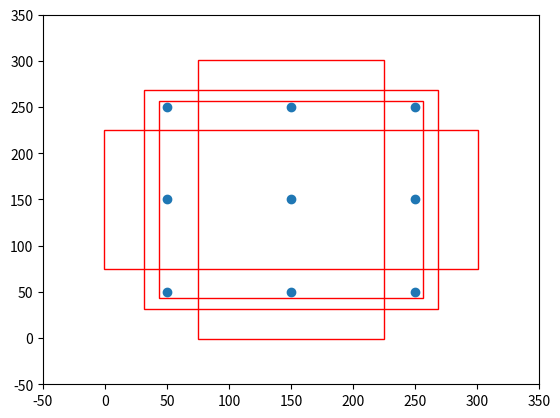

The matplotlib source for this figure:
"""
理解先验框
"""

import numpy as np


class AnchorBox():
    def __init__(self, input_shape, min_size, max_size=None, aspect_ratios=None, flip=True):
        self.input_shape = input_shape

        self.min_size = min_size
        self.max_size = max_size

        self.aspect_ratios = []
        for ar in aspect_ratios:
            self.aspect_ratios.append(ar)
            self.aspect_ratios.append(1.0 / ar)

    def call(self, layer_shape, mask=None):
        # --------------------------------- #
        #   获取输入进来的特征层的宽和高
        #   比如38x38
        # --------------------------------- #
        layer_height    = layer_shape[0]
        layer_width     = layer_shape[1]
        # --------------------------------- #
        #   获取输入进来的图片的宽和高
        #   比如300x300
        # --------------------------------- #
        img_height  = self.input_shape[0]
        img_width   = self.input_shape[1]

        box_widths  = []
        box_heights = []
        # --------------------------------- #
        #   self.aspect_ratios一般有两个值
        #   [1, 1, 2, 1/2]
        #   [1, 1, 2, 1/2, 3, 1/3]
        # --------------------------------- #
        for ar in self.aspect_ratios:
            # 首先添加一个较小的正方形
            if ar == 1 and len(box_widths) == 0:
                box_widths.append(self.min_size)
                box_heights.append(self.min_size)
            # 然后添加一个较大的正方形
            elif ar == 1 and len(box_widths) > 0:
                box_widths.append(np.sqrt(self.min_size * self.max_size))
                box_heights.append(np.sqrt(self.min_size * self.max_size))
            # 然后添加长方形
            elif ar != 1:
                box_widths.append(self.min_size * np.sqrt(ar))
                box_heights.append(self.min_size / np.sqrt(ar))

        # --------------------------------- #
        #   获得所有先验框的宽高1/2
        # --------------------------------- #
        box_widths  = 0.5 * np.array(box_widths)
        box_heights = 0.5 * np.array(box_heights)

        # --------------------------------- #
        #   每一个特征层对应的步长
        # --------------------------------- #
        step_x = img_width / layer_width
        step_y = img_height / layer_height

        # --------------------------------- #
        #   生成网格中心
        # --------------------------------- #
        linx = np.linspace(0.5 * step_x, img_width - 0.5 * step_x,
                           layer_width)
        liny = np.linspace(0.5 * step_y, img_height - 0.5 * step_y,
                           layer_height)
        centers_x, centers_y = np.meshgrid(linx, liny)
        centers_x = centers_x.reshape(-1, 1)
        centers_y = centers_y.reshape(-1, 1)

        # 每一个先验框需要两个(centers_x, centers_y)，前一个用来计算左上角，后一个计算右下角
        num_anchors_ = len(self.aspect_ratios)
        anchor_boxes = np.concatenate((centers_x, centers_y), axis=1)
        anchor_boxes = np.tile(anchor_boxes, (1, 2 * num_anchors_))
        # 获得先验框的左上角和右下角
        anchor_boxes[:, ::4]    -= box_widths
        anchor_boxes[:, 1::4]   -= box_heights
        anchor_boxes[:, 2::4]   += box_widths
        anchor_boxes[:, 3::4]   += box_heights

        # --------------------------------- #
        #   将先验框变成小数的形式
        #   归一化
        # --------------------------------- #
        anchor_boxes[:, ::2]    /= img_width
        anchor_boxes[:, 1::2]   /= img_height
        anchor_boxes = anchor_boxes.reshape(-1, 4)

        anchor_boxes = np.minimum(np.maximum(anchor_boxes, 0.0), 1.0)
        return anchor_boxes

#---------------------------------------------------#
#   用于计算共享特征层的大小
#---------------------------------------------------#
def get_vgg_output_length(height, width):
    filter_sizes    = [3, 3, 3, 3, 3, 3, 3, 3]
    padding         = [1, 1, 1, 1, 1, 1, 0, 0]
    stride          = [2, 2, 2, 2, 2, 2, 1, 1]
    feature_heights = []
    feature_widths  = []

    for i in range(len(filter_sizes)):
        height  = (height + 2*padding[i] - filter_sizes[i]) // stride[i] + 1
        width   = (width + 2*padding[i] - filter_sizes[i]) // stride[i] + 1
        feature_heights.append(height)
        feature_widths.append(width)
    return np.array(feature_heights)[-6:], np.array(feature_widths)[-6:]

def get_mobilenet_output_length(height, width):
    filter_sizes    = [3, 3, 3, 3, 3, 3, 3, 3, 3]
    padding         = [1, 1, 1, 1, 1, 1, 1, 1, 1]
    stride          = [2, 2, 2, 2, 2, 2, 2, 2, 2]
    feature_heights = []
    feature_widths  = []

    for i in range(len(filter_sizes)):
        height  = (height + 2*padding[i] - filter_sizes[i]) // stride[i] + 1
        width   = (width + 2*padding[i] - filter_sizes[i]) // stride[i] + 1
        feature_heights.append(height)
        feature_widths.append(width)
    return np.array(feature_heights)[-6:], np.array(feature_widths)[-6:]

def get_anchors(input_shape = [300,300], anchors_size = [30, 60, 111, 162, 213, 264, 315], backbone = 'vgg'):
    if backbone == 'vgg':
        feature_heights, feature_widths = get_vgg_output_length(input_shape[0], input_shape[1])
        aspect_ratios = [[1, 2], [1, 2, 3], [1, 2, 3], [1, 2, 3], [1, 2], [1, 2]]
    else:
        feature_heights, feature_widths = get_mobilenet_output_length(input_shape[0], input_shape[1])
        aspect_ratios = [[1, 2, 3], [1, 2, 3], [1, 2, 3], [1, 2, 3], [1, 2, 3], [1, 2, 3]]

    anchors = []
    for i in range(len(feature_heights)):
        anchor_boxes = AnchorBox(input_shape, anchors_size[i], max_size = anchors_size[i+1],
                    aspect_ratios = aspect_ratios[i]).call([feature_heights[i], feature_widths[i]])
        anchors.append(anchor_boxes)

    anchors = np.concatenate(anchors, axis=0)
    return anchors


if __name__ == '__main__':
    import matplotlib.pyplot as plt
    class AnchorBox_for_Vision():
        def __init__(self, input_shape, min_size, max_size=None, aspect_ratios=None, flip=True):
            # 获得输入图片的大小，300x300
            self.input_shape = input_shape

            # 先验框的短边
            self.min_size = min_size
            # 先验框的长边
            self.max_size = max_size

            # 每一个数字代表两个值, 1 获取 2 1/2
            # [1, 2] => [1, 1, 2, 1/2]
            # [1, 2, 3] => [1, 1, 2, 1/2, 3, 1/3]
            self.aspect_ratios = []
            for ar in aspect_ratios:
                self.aspect_ratios.append(ar)
                self.aspect_ratios.append(1.0 / ar)

        def call(self, layer_shape, mask=None):
            # --------------------------------- #
            #   获取输入进来的特征层的宽和高
            #   比如3x3
            # --------------------------------- #
            layer_height    = layer_shape[0]
            layer_width     = layer_shape[1]
            # --------------------------------- #
            #   获取输入进来的图片的宽和高
            #   比如300x300
            # --------------------------------- #
            img_height  = self.input_shape[0]
            img_width   = self.input_shape[1]

            box_widths  = []
            box_heights = []
            # --------------------------------- #
            #   self.aspect_ratios一般有两个值
            #   [1, 1, 2, 1/2]
            #   [1, 1, 2, 1/2, 3, 1/3]
            # --------------------------------- #
            for ar in self.aspect_ratios:
                # 首先添加一个较小的正方形,根据短边构造
                if ar == 1 and len(box_widths) == 0:
                    box_widths.append(self.min_size)
                    box_heights.append(self.min_size)
                # 然后添加一个较大的正方形,结合短边和长边
                elif ar == 1 and len(box_widths) > 0:
                    box_widths.append(np.sqrt(self.min_size * self.max_size))
                    box_heights.append(np.sqrt(self.min_size * self.max_size))
                # 然后添加长方形,短边的平方
                elif ar != 1:
                    box_widths.append(self.min_size * np.sqrt(ar))
                    box_heights.append(self.min_size / np.sqrt(ar))

            # 打印每个框的高宽
            print("box_widths:", box_widths)
            print("box_heights:", box_heights)

            # --------------------------------- #
            #   获得所有先验框的宽高1/2
            # --------------------------------- #
            box_widths  = 0.5 * np.array(box_widths)
            box_heights = 0.5 * np.array(box_heights)

            # --------------------------------- #
            #   每一个特征层对应的步长
            #   3x3的步长为100
            # --------------------------------- #
            step_x = img_width / layer_width
            step_y = img_height / layer_height

            # --------------------------------- #
            #   生成网格中心
            #   起始位置,结束位置,步长
            #   0.5是让中心在正中心,而不是左上角
            # --------------------------------- #
            linx = np.linspace(0.5 * step_x, img_width - 0.5 * step_x, layer_width)
            liny = np.linspace(0.5 * step_y, img_height - 0.5 * step_y, layer_height)
            # 构建网格
            centers_x, centers_y = np.meshgrid(linx, liny)
            centers_x = centers_x.reshape(-1, 1)
            centers_y = centers_y.reshape(-1, 1)

            if layer_height == 3:
                fig = plt.figure()
                ax = fig.add_subplot(111)
                plt.ylim(-50,350)
                plt.xlim(-50,350)
                plt.scatter(centers_x,centers_y)

            # 每一个先验框需要两个(centers_x, centers_y)，前一个用来计算左上角，后一个计算右下角
            num_anchors_ = len(self.aspect_ratios)
            anchor_boxes = np.concatenate((centers_x, centers_y), axis=1)
            anchor_boxes = np.tile(anchor_boxes, (1, 2 * num_anchors_))
            
            # 获得先验框的左上角和右下角
            anchor_boxes[:, ::4]    -= box_widths
            anchor_boxes[:, 1::4]   -= box_heights
            anchor_boxes[:, 2::4]   += box_widths
            anchor_boxes[:, 3::4]   += box_heights

            print(np.shape(anchor_boxes))
            if layer_height == 3:
                rect1 = plt.Rectangle([anchor_boxes[4, 0],anchor_boxes[4, 1]],box_widths[0]*2,box_heights[0]*2,color="r",fill=False)
                rect2 = plt.Rectangle([anchor_boxes[4, 4],anchor_boxes[4, 5]],box_widths[1]*2,box_heights[1]*2,color="r",fill=False)
                rect3 = plt.Rectangle([anchor_boxes[4, 8],anchor_boxes[4, 9]],box_widths[2]*2,box_heights[2]*2,color="r",fill=False)
                rect4 = plt.Rectangle([anchor_boxes[4, 12],anchor_boxes[4, 13]],box_widths[3]*2,box_heights[3]*2,color="r",fill=False)

                ax.add_patch(rect1)
                ax.add_patch(rect2)
                ax.add_patch(rect3)
                ax.add_patch(rect4)

                plt.show()
            # --------------------------------- #
            #   先验框除以图片宽高
            #   将先验框变成小数的形式
            #   归一化
            # --------------------------------- #
            anchor_boxes[:, ::2]    /= img_width
            anchor_boxes[:, 1::2]   /= img_height
            anchor_boxes = anchor_boxes.reshape(-1, 4)

            anchor_boxes = np.minimum(np.maximum(anchor_boxes, 0.0), 1.0)
            return anchor_boxes

    # 输入图片大小为300, 300
    input_shape     = [300, 300]
    # 指定先验框的大小，即宽高
    anchors_size    = [30, 60, 111, 162, 213, 264, 315]
    # feature_heights   [38, 19, 10, 5, 3, 1]
    # feature_widths    [38, 19, 10, 5, 3, 1]
    feature_heights, feature_widths = get_vgg_output_length(input_shape[0], input_shape[1])
    # 对先验框的数量进行一个指定 [1, 2]=>4，[1, 2, 3]=>6
    aspect_ratios                   = [[1, 2], [1, 2, 3], [1, 2, 3], [1, 2, 3], [1, 2], [1, 2]]

    anchors = []
    for i in range(len(feature_heights)):
        anchors.append(AnchorBox_for_Vision(
                                            input_shape=input_shape,
                                            min_size = anchors_size[i],     # 先验框短边,对于38x38,短边为30
                                            max_size = anchors_size[i+1],   # 先验框长边,对于38x38,长边为60
                                            aspect_ratios = aspect_ratios[i]
                                            ).call([feature_heights[i], feature_widths[i]]))

    anchors = np.concatenate(anchors, axis=0)
    print(np.shape(anchors))
